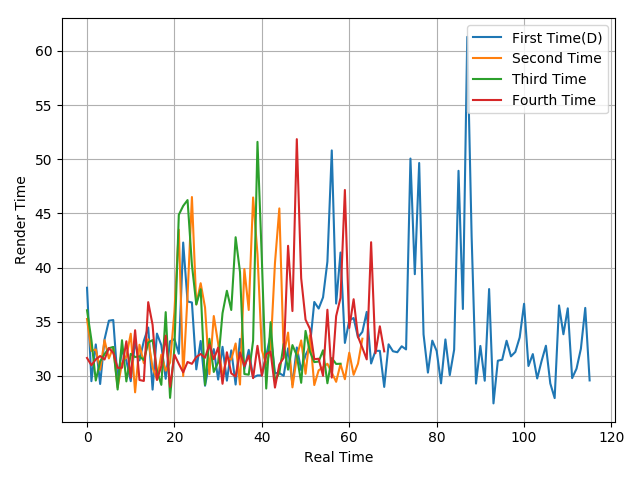

The table this chart was drawn from, first rows:
38.14, 29.52, 32.91, 29.26, 33.37, 35.1, 35.16, 29.59, 32.42, 31.41, 29.52, 33.13, 31.44, 33.24, 34.47, 28.74, 33.91, 32.84, 29.74, 33.2, 33.4, 32.05, 42.31, 36.87
35.26, 32.31, 32.45, 30.57, 33.31, 31.62, 32.65, 28.94, 31.16, 31.78, 33.9, 28.49, 32.88, 31.18, 33.39, 30.77, 29.69, 31.97, 30.49, 31.24, 35.92, 43.5, 29.99, 37.38
36.06, 33.33, 29.58, 31.35, 32.01, 32.56, 32.68, 28.75, 33.3, 29.5, 32.04, 31.75, 31.81, 31.47, 33.09, 33.31, 30.51, 29.18, 35.89, 27.98, 32.65, 44.87, 45.69, 46.23
31.66, 30.99, 31.53, 31.84, 31.52, 32.57, 32.13, 30.75, 30.76, 33.2, 29.84, 34.22, 29.63, 29.54, 36.81, 34.72, 29.63, 30.91, 33.72, 29, 31.96, 31.11, 30.33, 31.29
